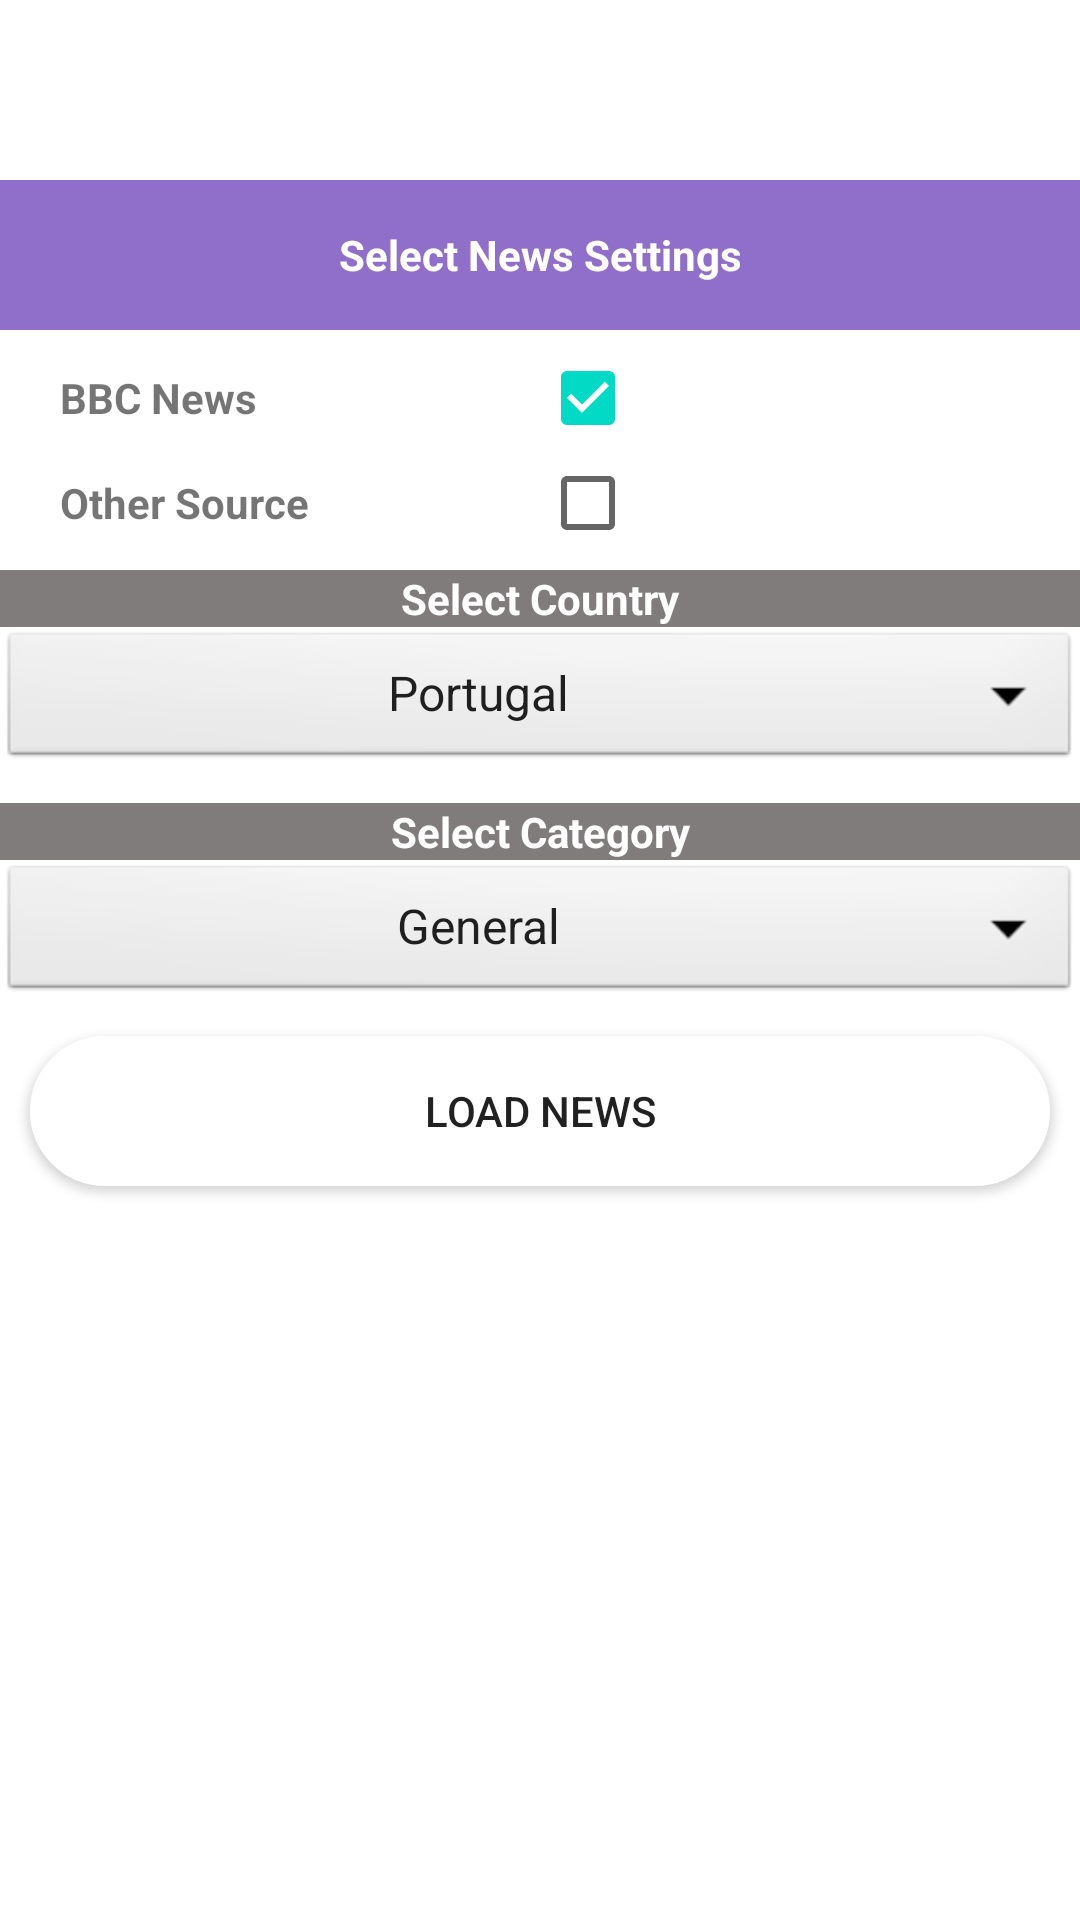

Write the Android layout XML for this screen, with the resource values it uses.
<!-- AndroidManifest.xml: application theme Theme.BBCNewsDemoApp -->
<!-- res/layout/settings_layout.xml -->
<?xml version="1.0" encoding="utf-8"?>
<LinearLayout xmlns:android="http://schemas.android.com/apk/res/android"
    xmlns:tools="http://schemas.android.com/tools"
    android:layout_width="match_parent"
    android:layout_height="wrap_content"
    android:orientation="vertical" >

    <Button
        android:id="@+id/close_layout"
        android:layout_width="40dp"
        android:layout_height="40dp"
        android:layout_gravity="right"
        android:layout_margin="10dp"
        android:background="@drawable/ic_close_black"
        tools:ignore="RtlHardcoded" />

    <TextView
        android:layout_width="match_parent"
        android:layout_height="50dp"
        android:gravity="center"
        android:text="Select News Settings"
        android:textColor="#fff"
        android:background="#BA673AB7"
        android:textSize="14sp"
        android:textStyle="bold" />

    <LinearLayout
        android:layout_width="match_parent"
        android:layout_height="25dp"
        android:gravity="center"
        android:layout_gravity="center"
        android:layout_marginTop="10dp"
        android:orientation="horizontal">

        <TextView
            android:layout_width="180dp"
            android:layout_height="wrap_content"
            android:layout_gravity="center"
            android:gravity="center|left"
            android:paddingLeft="20dp"
            android:text="BBC News"
            android:textSize="14sp"
            android:textStyle="bold" />

        <CheckBox
            android:id="@+id/bbc_checkbox"
            android:layout_width="match_parent"
            android:layout_height="wrap_content"
            android:checked="true"
            android:onClick="bbcCheckboxClicked"
            android:text="" />

    </LinearLayout>

    <LinearLayout
        android:layout_width="match_parent"
        android:layout_height="25dp"
        android:gravity="center"
        android:layout_gravity="center"
        android:layout_marginTop="10dp"
        android:orientation="horizontal">

        <TextView
            android:layout_width="180dp"
            android:layout_height="wrap_content"
            android:layout_gravity="center"
            android:gravity="center|left"
            android:paddingLeft="20dp"
            android:text="Other Source"
            android:textSize="14sp"
            android:textStyle="bold" />

        <CheckBox
            android:id="@+id/other_checkbox"
            android:layout_width="match_parent"
            android:layout_height="wrap_content"
            android:text=""
            android:onClick="otherCheckboxClicked"
            tools:ignore="UsingOnClickInXml" />

    </LinearLayout>

    <TextView
        android:layout_width="match_parent"
        android:layout_height="wrap_content"
        android:gravity="center"
        android:layout_marginTop="10dp"
        android:text="Select Country"
        android:background="#B54C4747"
        android:textColor="#fff"
        android:textSize="14sp"
        android:textStyle="bold" />

    <Spinner
        android:id="@+id/country_spinner"
        android:layout_width="match_parent"
        android:layout_height="wrap_content"
        style="@android:style/Widget.Spinner.DropDown"
        android:dropDownWidth="match_parent"
        android:theme="@style/ThemeOverlay.AppCompat.Light"
        android:spinnerMode="dropdown"
        android:textAlignment="center"
        android:clickable="false"
        android:entries="@array/country"
        android:textColorHint="#444" />

    <TextView
        android:layout_width="match_parent"
        android:layout_height="wrap_content"
        android:gravity="center"
        android:layout_marginTop="10dp"
        android:text="Select Category"
        android:background="#B54C4747"
        android:textColor="#fff"
        android:textSize="14sp"
        android:textStyle="bold" />

    <Spinner
        android:id="@+id/category_spinner"
        android:layout_width="match_parent"
        android:layout_height="wrap_content"
        style="@android:style/Widget.Spinner.DropDown"
        android:dropDownWidth="match_parent"
        android:theme="@style/ThemeOverlay.AppCompat.Light"
        android:spinnerMode="dropdown"
        android:clickable="false"
        android:entries="@array/category"
        android:textAlignment="center"
        android:textColorHint="#444" />

    <Button
        android:id="@+id/load_news_btn"
        android:layout_width="match_parent"
        android:layout_height="50dp"
        android:layout_gravity="center"
        android:layout_margin="10dp"
        android:background="@drawable/login_btn_style"
        android:text="Load News" />





</LinearLayout>
<!-- resources referenced by this layout -->
<resources>
  <string-array name="category">
          <item>General</item>
          <item>Technology</item>
          <item>Business</item>
          <item>Sports</item>
          <item>Health</item>
      </string-array>
  <string-array name="country">
          <item>Portugal</item>
          <item>Turkey</item>
          <item>England</item>
          <item>Germany</item>
          <item>Japan</item>
      </string-array>
  <!-- drawable login_btn_style (drawable-v24) -->
  <?xml version="1.0" encoding="utf-8"?>
  <selector xmlns:android="http://schemas.android.com/apk/res/android">
  
      <item android:drawable="@drawable/shapesignup" android:state_pressed="true"/>
      
      <item android:drawable="@drawable/shapesignup" android:state_focused="true"/>
      
      <item android:drawable="@drawable/shapelogin"/>
      
  
  </selector>
  <style name="Theme.BBCNewsDemoApp" parent="Theme.MaterialComponents.DayNight.DarkActionBar">
          
          <item name="colorPrimary">@color/purple_500</item>
          <item name="colorPrimaryVariant">@color/purple_700</item>
          <item name="colorOnPrimary">@color/white</item>
          
          <item name="colorSecondary">@color/teal_200</item>
          <item name="colorSecondaryVariant">@color/teal_700</item>
          <item name="colorOnSecondary">@color/colorPrimary</item>
          
          <item name="android:statusBarColor" tools:targetApi="l">?attr/colorPrimaryVariant</item>
          
      </style>
  <!-- drawable shapesignup (drawable-v24) -->
  <?xml version="1.0" encoding="utf-8"?>
  <shape
      xmlns:android="http://schemas.android.com/apk/res/android"
      android:shape="rectangle">
  
      <solid
          android:color="#C8152F">
      </solid>
  
      <corners
          android:radius="25dp">
      </corners>
  
      <stroke
          android:width="1dp"
          android:color="#FFF">
      </stroke>
  
      <padding
          android:top="0dp"
          android:right="10dp"
          android:left="10dp"
          android:bottom="0dp">
      </padding>
  
  </shape>
  <!-- drawable shapelogin (drawable-v24) -->
  <?xml version="1.0" encoding="utf-8"?>
  <shape
      xmlns:android="http://schemas.android.com/apk/res/android"
      android:shape="rectangle">
  
      <solid
          android:color="@color/white">
      </solid>
  
      <corners
          android:radius="25dp">
      </corners>
  
      <stroke
          android:width="1dp"
          android:color="@color/white">
      </stroke>
  
      <padding
          android:top="0dp"
          android:right="10dp"
          android:left="10dp"
          android:bottom="0dp">
      </padding>
  
  </shape>
  <color name="purple_500">#FF6200EE</color>
  <color name="purple_700">#FF3700B3</color>
  <color name="white">#FFFFFF</color>
  <color name="teal_200">#FF03DAC5</color>
  <color name="teal_700">#FF018786</color>
  <color name="colorPrimary">#FF3700B3</color>
</resources>
